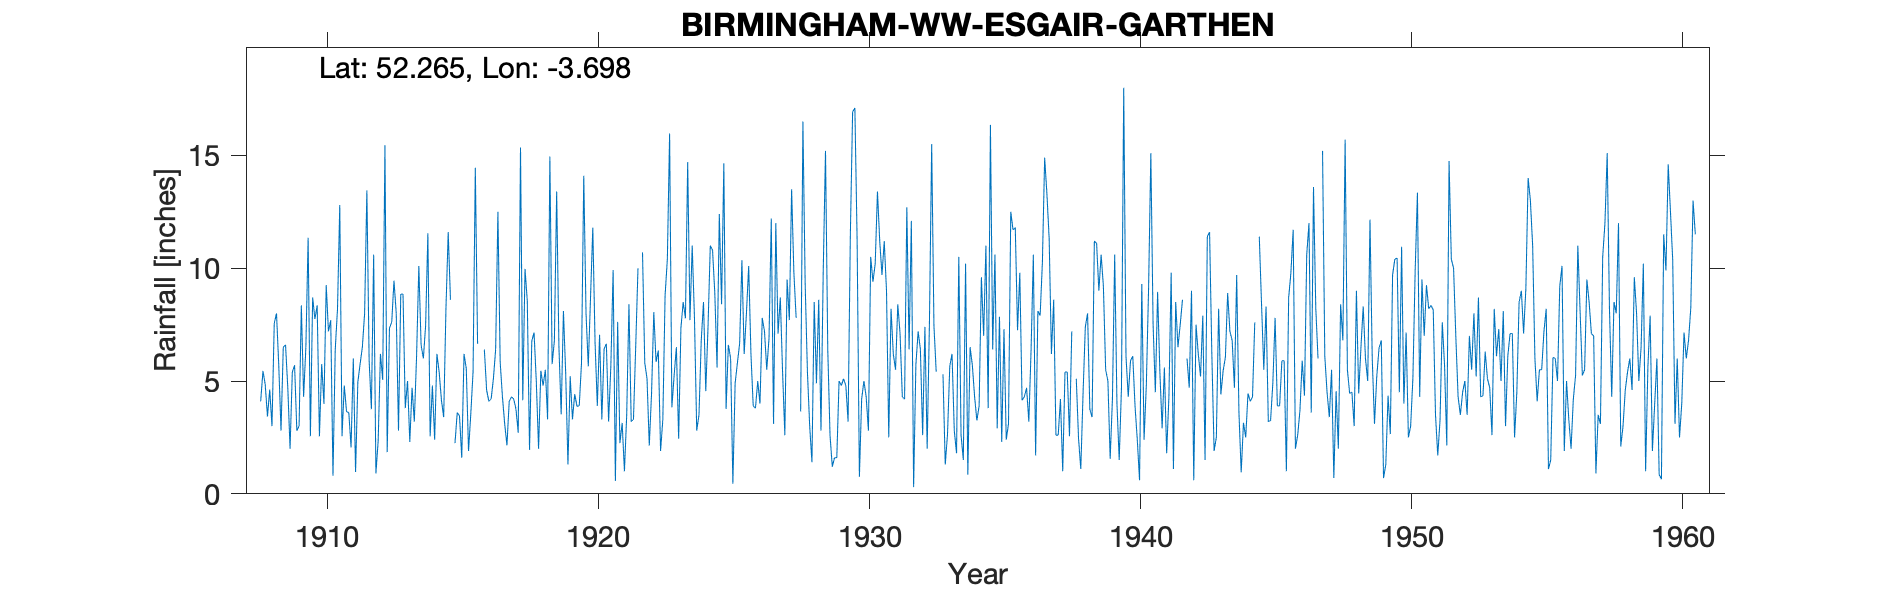

Values plotted in this chart, from the file beside it:
BIRMINGHAM W.W. (ESGAIR GARTHEN), , , , , , , , , , , , , , , , , , , , , , , 
Grid ref, SN842643, Long, -3.698, Lat, 52.26, Elevation, 1590, ft., , , , , , , , , , , , , , , 
Station no, 4218, , , , , , , , , , , , , , , , , , , , , , 
, 1900, 1901, 1902, 1903, 1904, 1905, 1906, 1907, 1908, 1909, 1910, 1911, 1912, 1913, 1914, 1915, 1916, 1917, 1918, 1919, 1920, 1921, 1922
January, , , , , , , , , 4.1, 4.7, 7.75, 2.55, 5.9, 8, 6, 8.6, 6.65, 3.1, 6.77, 6.55, 8, 9.92, 
February, , , , , , , , , 5.45, 2, 8.35, 4.8, 3.75, 2.8, 7.45, , , 2.15, 7.15, 3.52, 5.65, 0.57, 10.7
March, , , , , , , , , 4.85, 5.4, 2.55, 3.64, 10.6, 8.85, 11.55, 2.25, , 4.1, 4.96, 8.1, 8.72, 7.62, 5.8
April, , , , , , , , , 3.43, 5.7, 5.75, 3.6, 0.9, 8.85, 2.55, 3.6, 6.4, 4.3, 2, 5.35, 11.8, 2.25, 5.11
May, , , , , , , , , 4.62, 2.8, 3.99, 2.06, 2.35, 3.8, 4.8, 3.45, 4.6, 4.2, 5.45, 1.3, 6.71, 3.14, 2.14
June, , , , , , , , , 3, 3, 9.25, 6, 6.2, 5, 2.4, 1.6, 4.1, 3.75, 4.8, 5.21, 3.9, 1, 4.44
July, , , , , , , , , 7.55, 8.35, 7.2, 0.97, 5.05, 2.3, 6.2, 6.2, 4.2, 2.7, 5.5, 3.3, 7.05, 3.47, 8.05
August, , , , , , , , , 8, 4.3, 7.7, 4.95, 15.45, 4.7, 5.4, 5.55, 5.1, 15.35, 3.3, 4.42, 3.3, 8.4, 5.85
September, , , , , , , , , 5.7, 6.5, 0.8, 5.75, 1.85, 3.2, 4.15, 1.9, 6.4, 4.15, 14.95, 3.88, 6.42, 3.2, 6.35
October, , , , , , , , , 2.8, 11.35, 6.4, 6.5, 7.35, 6.1, 3.4, 3.55, 12.5, 9.97, 5.75, 3.9, 6.65, 3.3, 1.9
November, , , , , , , , , 6.5, 2.55, 8.2, 8, 7.6, 10.1, 8.2, 5.4, 5.85, 8.55, 6.79, 5.8, 3.2, 6.55, 3.3
December, , , , , , , , , 6.6, 8.7, 12.8, 13.45, 9.45, 6.6, 11.6, 14.45, 4.3, 1.95, 13.4, 14.1, 5.7, 10, 8.8
Total, , , , , , , , , 62.6, 65.35, 80.74, 62.27, 76.45, 70.3, 73.7, , , 64.27, 80.82, 65.43, 77.1, 59.42, 
NOTES, , , , , , , , , , , , , , , , , , , , , , , 
NGR is from 1950s record sheet, , , , , , , , , , , , , , , , , , , , , , , 
The gaps in the records are for brackete…, , , , , , , , , , , , , , , , , , , , , , , 
1931 and 1932 totals are bracketed but n…, , , , , , , , , , , , , , , , , , , , , , , 
